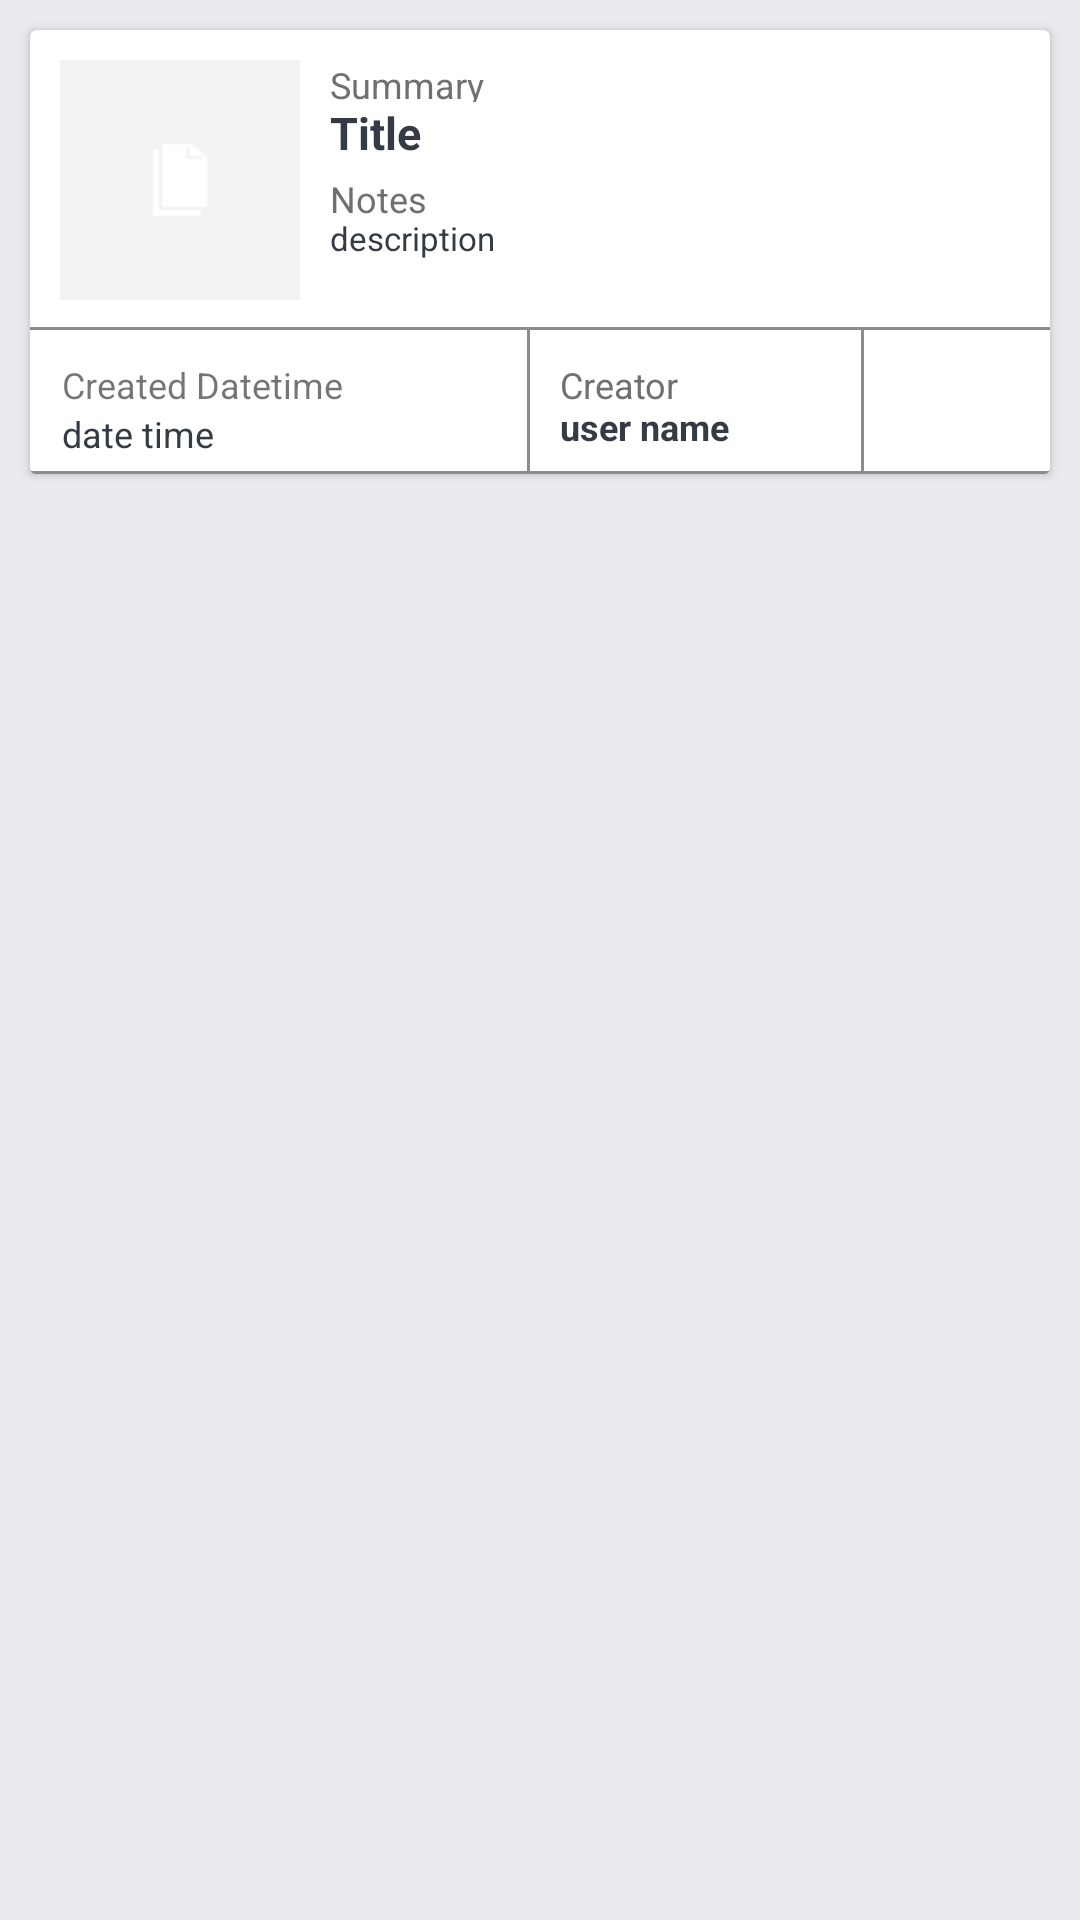

Write the Android layout XML for this screen, with the resource values it uses.
<!-- AndroidManifest.xml: application theme AppTheme -->
<!-- res/layout/record_card_list.xml -->
<?xml version="1.0" encoding="utf-8"?>
<LinearLayout xmlns:android="http://schemas.android.com/apk/res/android"
    xmlns:card_view="http://schemas.android.com/apk/res-auto"
    android:layout_width="match_parent"
    android:layout_height="match_parent"
    android:background="@color/record_list_background"
    android:orientation="vertical">

    <android.support.v7.widget.CardView
        android:id="@+id/cardView"
        android:layout_width="match_parent"
        android:layout_height="@dimen/card_view_layout_height"
        android:layout_marginLeft="@dimen/card_view_layout_margin"
        android:layout_marginTop="@dimen/card_view_layout_margin"
        android:layout_marginRight="@dimen/card_view_layout_margin"
        android:background="#707070">

        <LinearLayout
            android:layout_width="match_parent"
            android:layout_height="match_parent"
            android:background="#8C8C8C"
            android:orientation="vertical">

            <LinearLayout
                android:layout_width="match_parent"
                android:layout_height="99dp"
                android:layout_marginBottom="1dp"
                android:background="@color/comment_notation_background"
                android:orientation="horizontal">

                <ImageView
                    android:id="@+id/record_card_image"
                    android:layout_width="@dimen/card_image_layout_width"
                    android:layout_height="@dimen/card_image_layout_height"
                    android:layout_margin="@dimen/card_image_layout_margin"
                    card_view:srcCompat="@drawable/icon_default" />

                <LinearLayout
                    android:layout_width="match_parent"
                    android:layout_height="match_parent"
                    android:orientation="vertical">

                    <TextView
                        android:id="@+id/record_card_summary_label"
                        android:layout_width="match_parent"
                        android:layout_height="14dp"
                        android:layout_marginTop="10dp"
                        android:text="@string/summary"
                        android:textColor="#707070"
                        android:textSize="12sp" />

                    <TextView
                        android:id="@+id/record_card_summary"
                        android:layout_width="match_parent"
                        android:layout_height="19dp"
                        android:layout_marginRight="10dp"
                        android:ellipsize="end"
                        android:ems="10"
                        android:focusable="false"
                        android:selectAllOnFocus="false"
                        android:singleLine="true"
                        android:text="@string/title"
                        android:textColor="@color/colorBlackString"
                        android:textSize="15sp"
                        android:textStyle="bold" />

                    <TextView
                        android:id="@+id/record_card_notes_label"
                        android:layout_width="match_parent"
                        android:layout_height="14dp"
                        android:layout_marginTop="5dp"
                        android:text="@string/notes"
                        android:textColor="#707070"
                        android:textSize="@dimen/record_card_text_size_nomal" />

                    <TextView
                        android:id="@+id/record_card_notes"
                        android:layout_width="match_parent"
                        android:layout_height="wrap_content"
                        android:layout_marginRight="28dp"
                        android:layout_marginBottom="9dp"
                        android:ellipsize="end"
                        android:ems="10"
                        android:focusable="false"
                        android:maxLines="2"
                        android:scrollHorizontally="true"
                        android:text="@string/description"
                        android:textColor="@color/colorBlackString"
                        android:textSize="11sp" />

                </LinearLayout>

            </LinearLayout>

            <android.support.constraint.ConstraintLayout
                android:layout_width="match_parent"
                android:layout_height="match_parent"
                android:background="#8C8C8C">

                <LinearLayout
                    android:id="@+id/linearLayout"
                    android:layout_width="165.5dp"
                    android:layout_height="47dp"
                    android:background="#FFFFFF"
                    android:orientation="vertical">

                    <TextView
                        android:id="@+id/record_card_createDT_label"
                        android:layout_width="match_parent"
                        android:layout_height="wrap_content"
                        android:layout_marginLeft="10.5dp"
                        android:layout_marginTop="10dp"
                        android:text="@string/createDateTime"
                        android:textSize="@dimen/record_card_text_size_nomal" />

                    <TextView
                        android:id="@+id/record_card_createDT"
                        android:layout_width="match_parent"
                        android:layout_height="wrap_content"
                        android:layout_marginLeft="10.5dp"
                        android:text="@string/date_time"
                        android:textColor="@color/colorBlackString"
                        android:textSize="@dimen/record_card_text_size_nomal" />
                </LinearLayout>

                <LinearLayout
                    android:id="@+id/linearLayout2"
                    android:layout_width="0dp"
                    android:layout_height="47dp"
                    android:layout_marginStart="1dp"
                    android:layout_marginLeft="1dp"
                    android:layout_marginEnd="1dp"
                    android:layout_marginRight="1dp"
                    android:background="#FFFFFF"
                    android:orientation="vertical"
                    card_view:layout_constraintEnd_toStartOf="@+id/linearLayout3"
                    card_view:layout_constraintStart_toEndOf="@+id/linearLayout">

                    <TextView
                        android:id="@+id/record_card_creator_label"
                        android:layout_width="match_parent"
                        android:layout_height="14dp"
                        android:layout_marginLeft="10dp"
                        android:layout_marginTop="10dp"
                        android:text="@string/creator"
                        android:textColor="#707070"
                        android:textSize="@dimen/record_card_text_size_nomal" />

                    <TextView
                        android:id="@+id/record_card_creator"
                        android:layout_width="match_parent"
                        android:layout_height="15dp"
                        android:layout_marginLeft="10dp"
                        android:ellipsize="end"
                        android:singleLine="true"
                        android:text="@string/user_name"
                        android:textColor="@color/colorBlackString"
                        android:textSize="@dimen/record_card_text_size_nomal"
                        android:textStyle="bold" />
                </LinearLayout>

                <LinearLayout
                    android:id="@+id/linearLayout3"
                    android:layout_width="62dp"
                    android:layout_height="47dp"
                    android:background="#FFFFFF"
                    android:orientation="horizontal"
                    card_view:layout_constraintEnd_toEndOf="parent">

                    <android.support.constraint.ConstraintLayout
                        android:layout_width="match_parent"
                        android:layout_height="match_parent"
                        android:layout_weight="1">

                        <ImageView
                            android:id="@+id/record_card_comment_flg"
                            android:layout_width="24dp"
                            android:layout_height="24dp"
                            android:layout_marginTop="12dp"
                            android:layout_marginEnd="14dp"
                            android:layout_marginRight="14dp"
                            android:layout_weight="1"
                            card_view:layout_constraintBottom_toBottomOf="parent"
                            card_view:layout_constraintEnd_toEndOf="parent"
                            card_view:layout_constraintStart_toStartOf="parent"
                            card_view:layout_constraintTop_toTopOf="parent"
                            card_view:layout_constraintVertical_bias="0.0"
                            card_view:srcCompat="@android:color/background_light" />

                        <TextView
                            android:id="@+id/record_card_comment_num"
                            android:layout_width="27dp"
                            android:layout_height="20dp"
                            android:layout_weight="1"
                            android:gravity="center"
                            android:textStyle="bold"
                            card_view:layout_constraintBottom_toBottomOf="parent"
                            card_view:layout_constraintEnd_toEndOf="parent"
                            card_view:layout_constraintStart_toEndOf="@+id/record_card_comment_flg"
                            card_view:layout_constraintTop_toTopOf="parent" />
                    </android.support.constraint.ConstraintLayout>

                </LinearLayout>

            </android.support.constraint.ConstraintLayout>

            <LinearLayout
                android:layout_width="match_parent"
                android:layout_height="match_parent"
                android:layout_marginHorizontal="@dimen/activity_card_marginHorizontal"
                android:layout_marginVertical="@dimen/activity_card_marginVertical"
                android:background="#707070"
                android:orientation="horizontal">

            </LinearLayout>

        </LinearLayout>

    </android.support.v7.widget.CardView>

</LinearLayout>
<!-- resources referenced by this layout -->
<resources>
  <color name="colorBlackString">#343b45</color>
  <color name="comment_notation_background">#ffffff</color>
  <color name="record_list_background">#E9EBF0</color>
  <dimen name="activity_card_marginHorizontal">8dp</dimen>
  <dimen name="activity_card_marginVertical">4dp</dimen>
  <dimen name="card_image_layout_height">80dp</dimen>
  <dimen name="card_image_layout_margin">10dp</dimen>
  <dimen name="card_image_layout_width">80dp</dimen>
  <dimen name="card_view_layout_height">148dp</dimen>
  <dimen name="card_view_layout_margin">10dp</dimen>
  <dimen name="record_card_text_size_nomal">12sp</dimen>
  <!-- drawable icon_default: png bitmap (drawable, 813 bytes) -->
  <string name="createDateTime">Created Datetime</string>
  <string name="creator">Creator</string>
  <string name="date_time">date time</string>
  <string name="description">description</string>
  <string name="notes">Notes</string>
  <string name="summary">Summary</string>
  <string name="title">Title</string>
  <string name="user_name">user name</string>
  <style name="AppTheme" parent="Theme.AppCompat.Light.DarkActionBar">
          
          <item name="colorPrimary">@color/colorPrimary</item>
          <item name="colorPrimaryDark">@color/colorPrimaryDark</item>
          <item name="colorAccent">@color/colorAccent</item>
          <item name="android:actionBarStyle">@style/AppActionBarStyle</item>
      </style>
  <color name="colorPrimary">#346cdb</color>
  <color name="colorPrimaryDark">#114090</color>
  <color name="colorAccent">#346cdb</color>
  <style name="AppActionBarStyle" parent="Widget.AppCompat.TextView.SpinnerItem">
          <item name="android:textSize">25sp</item>
          <item name="android:layout_gravity">center</item>
      </style>
</resources>
